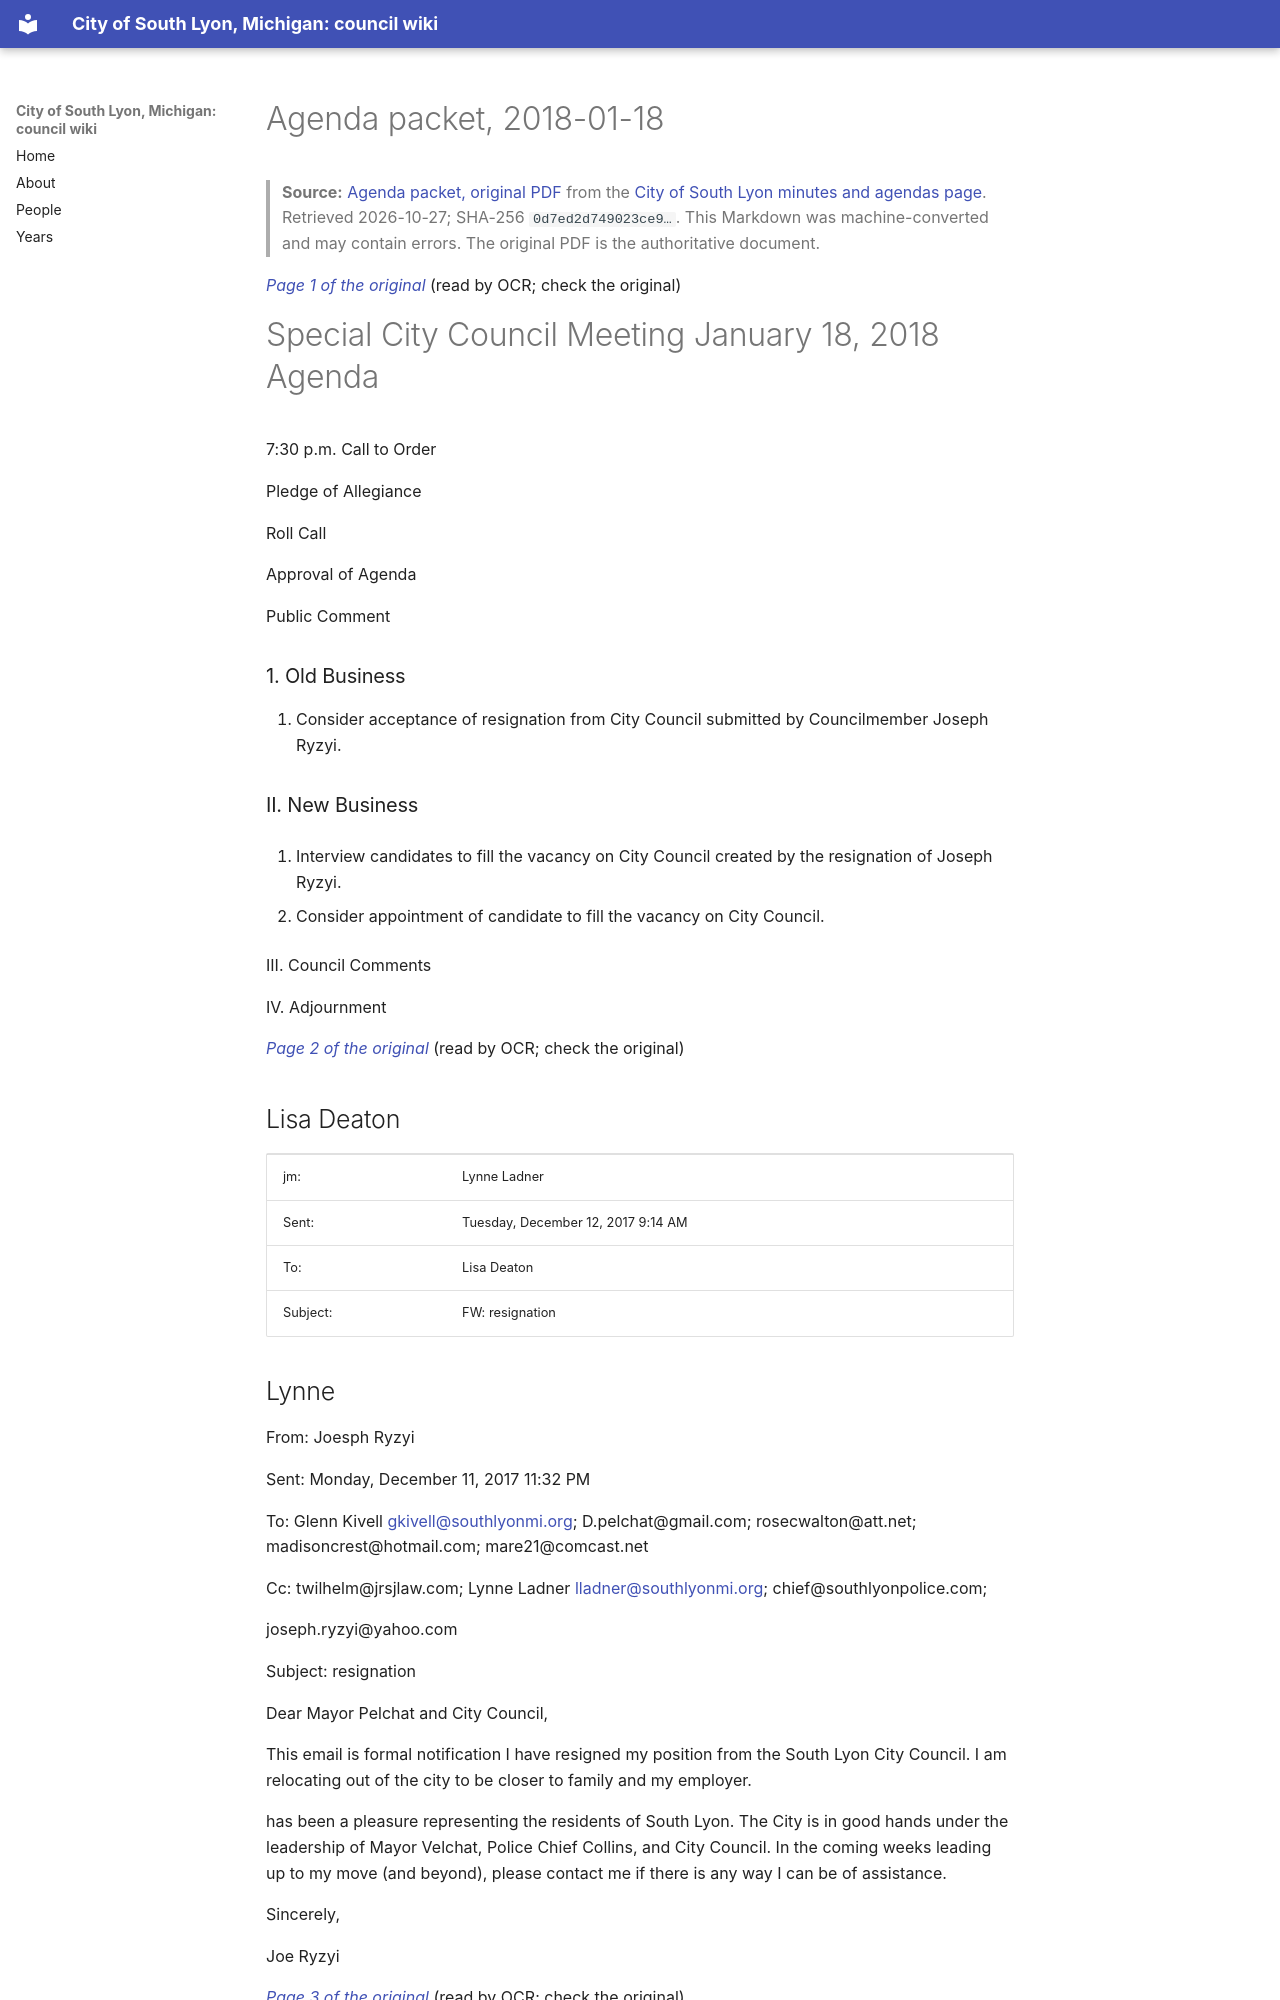

repository: RyanMathewson/city-of-south-lyon-mi-council-wiki · page: documents/2018/2018-01-18/packet/index.html · generator: mkdocs

---
title: "Agenda packet, 2018-01-18"
meeting_date: "2018-01-18"
document: "packet"
source_url: "https://www.southlyonmi.org/1.18.18%20packet.pdf?t=202108310733110"
source_listing: "https://www.southlyonmi.org/government/city_council/city_council_minutes_and_agendas.php"
source_sha256: "0d7ed2d749023ce9a4b7232aebeae948863d1f77b0156db212f5d221a44143fc"
source_bytes: 721765
retrieved: "2026-10-27"
pages: 25
ocr_pages: 25
converter: "pymupdf4llm 0.3.4 (text layers); PaddleOCR-VL-1.6-0.9B (scanned pages)"
---

# Agenda packet, 2018-01-18

> **Source:** [Agenda packet, original PDF](https://www.southlyonmi.org/1.18.18%20packet.pdf?t=202108310733110) from the [City of South Lyon minutes and agendas page](https://www.southlyonmi.org/government/city_council/city_council_minutes_and_agendas.php). Retrieved 2026-10-27; SHA-256 `0d7ed2d749023ce9…`. This Markdown was machine-converted and may contain errors. The original PDF is the authoritative document.

<a id="p1"></a>
*[Page 1 of the original](https://www.southlyonmi.org/1.18.18%20packet.pdf?t=202108310733110#page=1)* (read by OCR; check the original)

# Special City Council Meeting January 18, 2018 Agenda

7:30 p.m. Call to Order

Pledge of Allegiance

Roll Call

Approval of Agenda

Public Comment

### 1. Old Business

1. Consider acceptance of resignation from City Council submitted by Councilmember Joseph Ryzyi.

### II. New Business

1. Interview candidates to fill the vacancy on City Council created by the resignation of Joseph Ryzyi.

2. Consider appointment of candidate to fill the vacancy on City Council.

III. Council Comments

IV. Adjournment

<a id="p2"></a>
*[Page 2 of the original](https://www.southlyonmi.org/1.18.18%20packet.pdf?t=202108310733110#page=2)* (read by OCR; check the original)

## Lisa Deaton

<table><tr><td>jm:</td><td>Lynne Ladner</td></tr><tr><td>Sent:</td><td>Tuesday, December 12, 2017 9:14 AM</td></tr><tr><td>To:</td><td>Lisa Deaton</td></tr><tr><td>Subject:</td><td>FW: resignation</td></tr></table>
